The GitHub repository thutranhsodo/CS231 contains a labelled image folder "Dataset" with 6 categories: dress, hand bag, hat, shirt, shoes, trousers. Examples follow, each with its label.

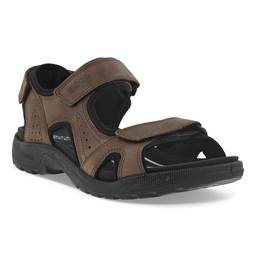
Label: shoes

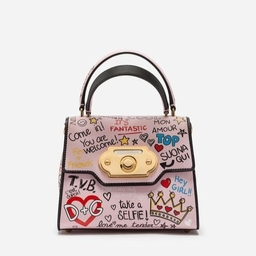
Label: hand bag

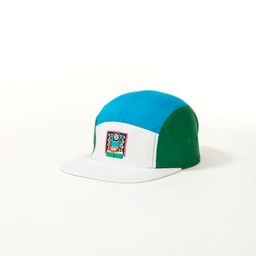
Label: hat

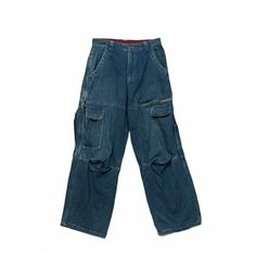
Label: trousers

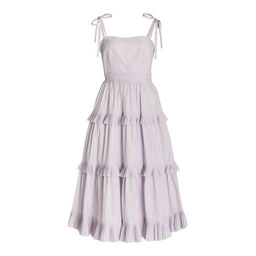
Label: dress

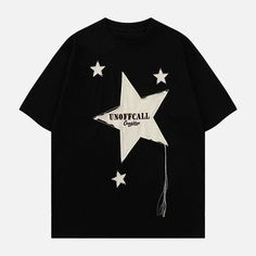
Label: shirt
